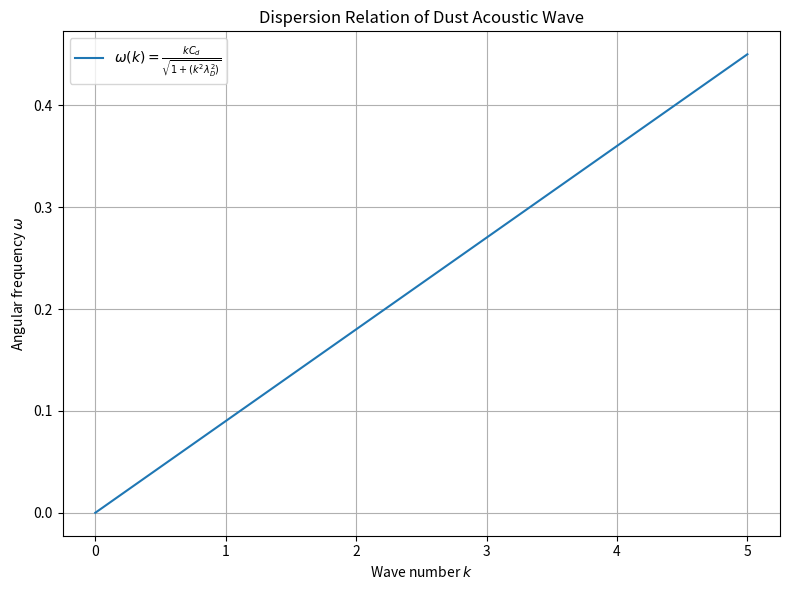

Here is the Python script that generated this plot:
# -*- coding: utf-8 -*-
"""
Created on Mon Jun 24 11:43:38 2024

[redacted]
"""

import numpy as np
import matplotlib.pyplot as plt
import math 

Ti = 0.03*1.6*10**(-19) #in eV
Te = 1*11606 #in eV
ne = 10**15 #in /m^3
nd = 10**11 #in m^3
md = 2.99* 10**(-13)
Zd = 10**4
E0= 8.854 * 10**(-12)
e= 1.6 * 10**(-19)
Kb= 1.38 * 10**(-23)

ni = ne + nd*Zd
print(" ni=",ni)

lambdaDe = np.sqrt(E0*Kb*Te/(ne*e*e))
print("lambdaDe =",lambdaDe) #meter

lambdaDi = np.sqrt((E0*Kb*Ti)/(ni*e*e))
print("lambdaDi=",lambdaDi)   #meter

lambdaD = lambdaDe*lambdaDi/(np.sqrt(lambdaDe*lambdaDe + lambdaDi*lambdaDi))
print("lambdaD",lambdaD)   # Debye Length in meter

qd = Zd*e
print("qd=",qd)

omega_pd_rad = np.sqrt(qd*qd*nd/(E0*md))  #rad/sec
print("omega_pd_rad=",omega_pd_rad)

omega_pd= omega_pd_rad/(2*3.14)   #1/sec
#print("omega_pd=",omega_pd)

Cd = omega_pd_rad*lambdaDi    #Dust Acoustic Velocity in m/s
print("Cd=",Cd)   #m/sec

# Wave number range
k = np.linspace(0, 5, 10000)  # Adjust the range and number of points as needed

# Calculate angular frequency (dispersion relation)
omega = k*0.09/ (np.sqrt(1 + (k*lambdaD)**2))
x1=[1.73655,
2.95752,
2.81861,
4.41213,
2.40609,
1.7029,
1.703586,
4.507539,
2.43155,
1.70961]
y1=[19.46863571,
26.46578177,
23.96673389,
42.84770338,
22.63100449,
14.0744685,
10.2939183,
38.09116116,
16.63403903,
11.77731523
]



# Plotting
plt.figure(figsize=(8, 6))
plt.plot(k, omega, label=r'$\omega(k) = \frac{k C_d}{\sqrt{1 + (k^2 \lambda_D^2)}}$')
#plt.scatter(x1,y1)
plt.xlabel('Wave number $k$')
plt.ylabel('Angular frequency $\omega$')
plt.title('Dispersion Relation of Dust Acoustic Wave')
plt.grid(True)
plt.legend()
plt.tight_layout()
plt.show()
